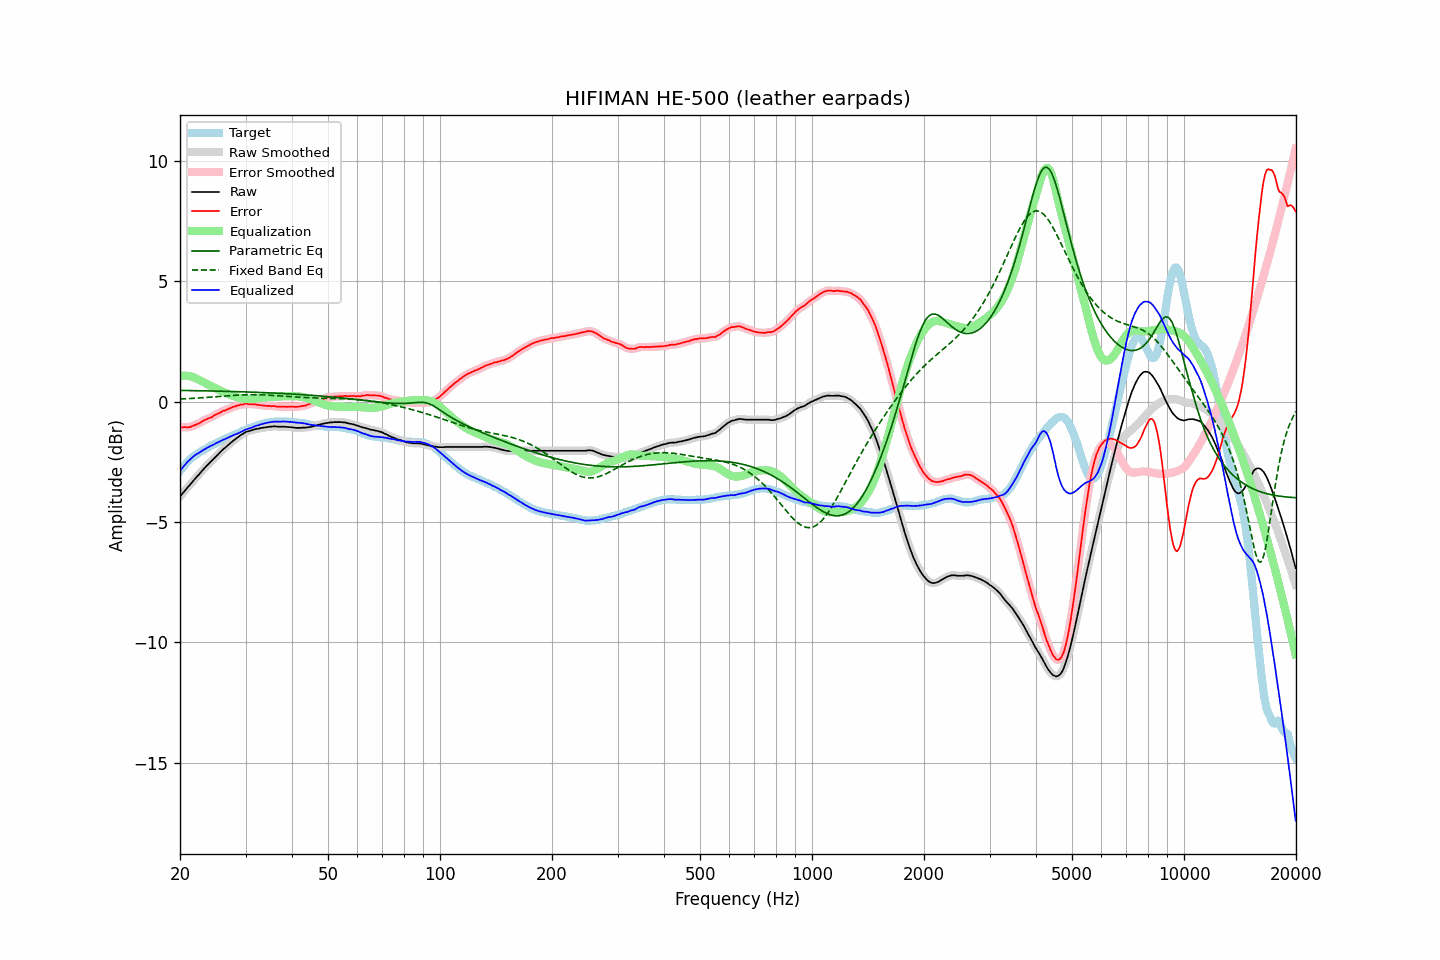

Values plotted in this chart, from the file beside it:
frequency, raw, error, smoothed, error_smoothed, equalization, parametric_eq, fixed_band_eq, equalized_raw, equalized_smoothed, target
20.00, -3.94, -1.06, -3.95, -1.06, 1.06, 0.46, 0.10, -2.88, -2.88, -2.88
20.20, -3.86, -1.07, -3.86, -1.07, 1.07, 0.46, 0.10, -2.80, -2.79, -2.79
20.40, -3.78, -1.07, -3.78, -1.07, 1.07, 0.46, 0.11, -2.71, -2.71, -2.71
20.61, -3.71, -1.06, -3.70, -1.07, 1.07, 0.46, 0.11, -2.63, -2.63, -2.64
20.81, -3.62, -1.07, -3.63, -1.07, 1.07, 0.46, 0.11, -2.55, -2.56, -2.55
21.02, -3.54, -1.07, -3.55, -1.07, 1.06, 0.46, 0.12, -2.48, -2.49, -2.47
21.23, -3.47, -1.06, -3.47, -1.06, 1.05, 0.45, 0.12, -2.42, -2.42, -2.41
21.44, -3.39, -1.04, -3.39, -1.04, 1.04, 0.45, 0.13, -2.36, -2.36, -2.35
21.66, -3.32, -1.01, -3.32, -1.01, 1.01, 0.45, 0.13, -2.30, -2.30, -2.30
21.87, -3.23, -0.98, -3.24, -0.99, 0.99, 0.45, 0.13, -2.24, -2.25, -2.25
22.09, -3.16, -0.96, -3.16, -0.96, 0.96, 0.45, 0.14, -2.20, -2.20, -2.20
22.31, -3.08, -0.93, -3.09, -0.93, 0.93, 0.45, 0.14, -2.16, -2.16, -2.15
22.54, -3.02, -0.90, -3.01, -0.90, 0.89, 0.45, 0.15, -2.12, -2.12, -2.11
22.76, -2.93, -0.86, -2.93, -0.86, 0.86, 0.45, 0.15, -2.08, -2.08, -2.07
22.99, -2.85, -0.81, -2.86, -0.82, 0.82, 0.44, 0.16, -2.03, -2.03, -2.04
23.22, -2.78, -0.78, -2.78, -0.78, 0.79, 0.44, 0.16, -1.99, -1.99, -2.00
23.45, -2.71, -0.75, -2.71, -0.75, 0.76, 0.44, 0.17, -1.96, -1.96, -1.96
23.69, -2.65, -0.72, -2.64, -0.72, 0.72, 0.44, 0.17, -1.92, -1.92, -1.92
23.92, -2.57, -0.69, -2.57, -0.70, 0.69, 0.44, 0.18, -1.88, -1.88, -1.88
24.16, -2.50, -0.67, -2.51, -0.67, 0.66, 0.44, 0.18, -1.85, -1.85, -1.83
24.40, -2.44, -0.64, -2.44, -0.63, 0.63, 0.44, 0.19, -1.82, -1.81, -1.80
24.65, -2.38, -0.59, -2.37, -0.60, 0.59, 0.43, 0.19, -1.78, -1.78, -1.78
24.89, -2.30, -0.55, -2.31, -0.56, 0.56, 0.43, 0.20, -1.74, -1.75, -1.75
25.14, -2.23, -0.52, -2.24, -0.52, 0.52, 0.43, 0.20, -1.71, -1.71, -1.71
25.39, -2.17, -0.49, -2.17, -0.49, 0.49, 0.43, 0.21, -1.68, -1.68, -1.68
25.65, -2.11, -0.46, -2.10, -0.45, 0.46, 0.43, 0.21, -1.65, -1.65, -1.64
25.91, -2.04, -0.41, -2.04, -0.42, 0.42, 0.43, 0.22, -1.61, -1.62, -1.62
26.16, -1.97, -0.38, -1.98, -0.39, 0.39, 0.43, 0.22, -1.58, -1.58, -1.59
26.43, -1.93, -0.37, -1.92, -0.36, 0.36, 0.42, 0.23, -1.56, -1.56, -1.55
26.69, -1.86, -0.34, -1.86, -0.34, 0.34, 0.42, 0.23, -1.53, -1.53, -1.52
26.96, -1.81, -0.31, -1.81, -0.32, 0.31, 0.42, 0.24, -1.50, -1.50, -1.49
27.23, -1.75, -0.28, -1.75, -0.28, 0.28, 0.42, 0.24, -1.46, -1.47, -1.46
27.50, -1.69, -0.26, -1.69, -0.26, 0.26, 0.42, 0.25, -1.44, -1.44, -1.43
27.77, -1.63, -0.22, -1.64, -0.23, 0.23, 0.41, 0.25, -1.40, -1.41, -1.41
28.05, -1.58, -0.21, -1.58, -0.20, 0.21, 0.41, 0.26, -1.38, -1.38, -1.37
28.33, -1.53, -0.18, -1.53, -0.18, 0.18, 0.41, 0.26, -1.35, -1.35, -1.35
28.62, -1.49, -0.16, -1.48, -0.16, 0.16, 0.41, 0.26, -1.32, -1.32, -1.32
28.90, -1.43, -0.15, -1.43, -0.15, 0.14, 0.41, 0.27, -1.29, -1.29, -1.28
29.19, -1.38, -0.12, -1.39, -0.13, 0.13, 0.40, 0.27, -1.25, -1.26, -1.26
29.48, -1.34, -0.13, -1.34, -0.12, 0.12, 0.40, 0.27, -1.23, -1.22, -1.21
29.78, -1.31, -0.10, -1.30, -0.10, 0.11, 0.40, 0.28, -1.19, -1.19, -1.20
30.08, -1.27, -0.09, -1.27, -0.10, 0.11, 0.40, 0.28, -1.16, -1.17, -1.17
30.38, -1.24, -0.10, -1.24, -0.10, 0.10, 0.40, 0.28, -1.14, -1.14, -1.14
30.68, -1.22, -0.11, -1.22, -0.11, 0.10, 0.39, 0.28, -1.12, -1.12, -1.11
30.99, -1.20, -0.11, -1.20, -0.11, 0.11, 0.39, 0.28, -1.10, -1.10, -1.09
31.30, -1.18, -0.11, -1.18, -0.11, 0.11, 0.39, 0.28, -1.07, -1.07, -1.07
31.61, -1.16, -0.12, -1.16, -0.12, 0.12, 0.39, 0.28, -1.05, -1.04, -1.04
31.93, -1.14, -0.12, -1.15, -0.13, 0.13, 0.38, 0.28, -1.02, -1.02, -1.02
32.24, -1.13, -0.13, -1.13, -0.13, 0.14, 0.38, 0.28, -1.00, -1.00, -1.00
32.57, -1.12, -0.15, -1.12, -0.14, 0.14, 0.38, 0.28, -0.98, -0.98, -0.97
32.89, -1.10, -0.15, -1.11, -0.16, 0.15, 0.38, 0.28, -0.95, -0.96, -0.95
33.22, -1.09, -0.16, -1.10, -0.16, 0.16, 0.37, 0.28, -0.93, -0.94, -0.93
33.55, -1.08, -0.17, -1.08, -0.17, 0.17, 0.37, 0.27, -0.92, -0.92, -0.91
33.89, -1.07, -0.17, -1.07, -0.18, 0.17, 0.37, 0.27, -0.90, -0.90, -0.90
34.23, -1.06, -0.18, -1.06, -0.18, 0.18, 0.36, 0.27, -0.89, -0.89, -0.88
34.57, -1.05, -0.18, -1.06, -0.18, 0.18, 0.36, 0.26, -0.87, -0.87, -0.87
34.92, -1.04, -0.18, -1.05, -0.19, 0.19, 0.36, 0.26, -0.86, -0.86, -0.86
35.27, -1.04, -0.20, -1.04, -0.19, 0.19, 0.36, 0.26, -0.85, -0.85, -0.84
35.62, -1.03, -0.18, -1.04, -0.19, 0.19, 0.35, 0.25, -0.84, -0.84, -0.85
35.97, -1.03, -0.19, -1.04, -0.20, 0.20, 0.35, 0.25, -0.84, -0.84, -0.84
... 635 more rows
